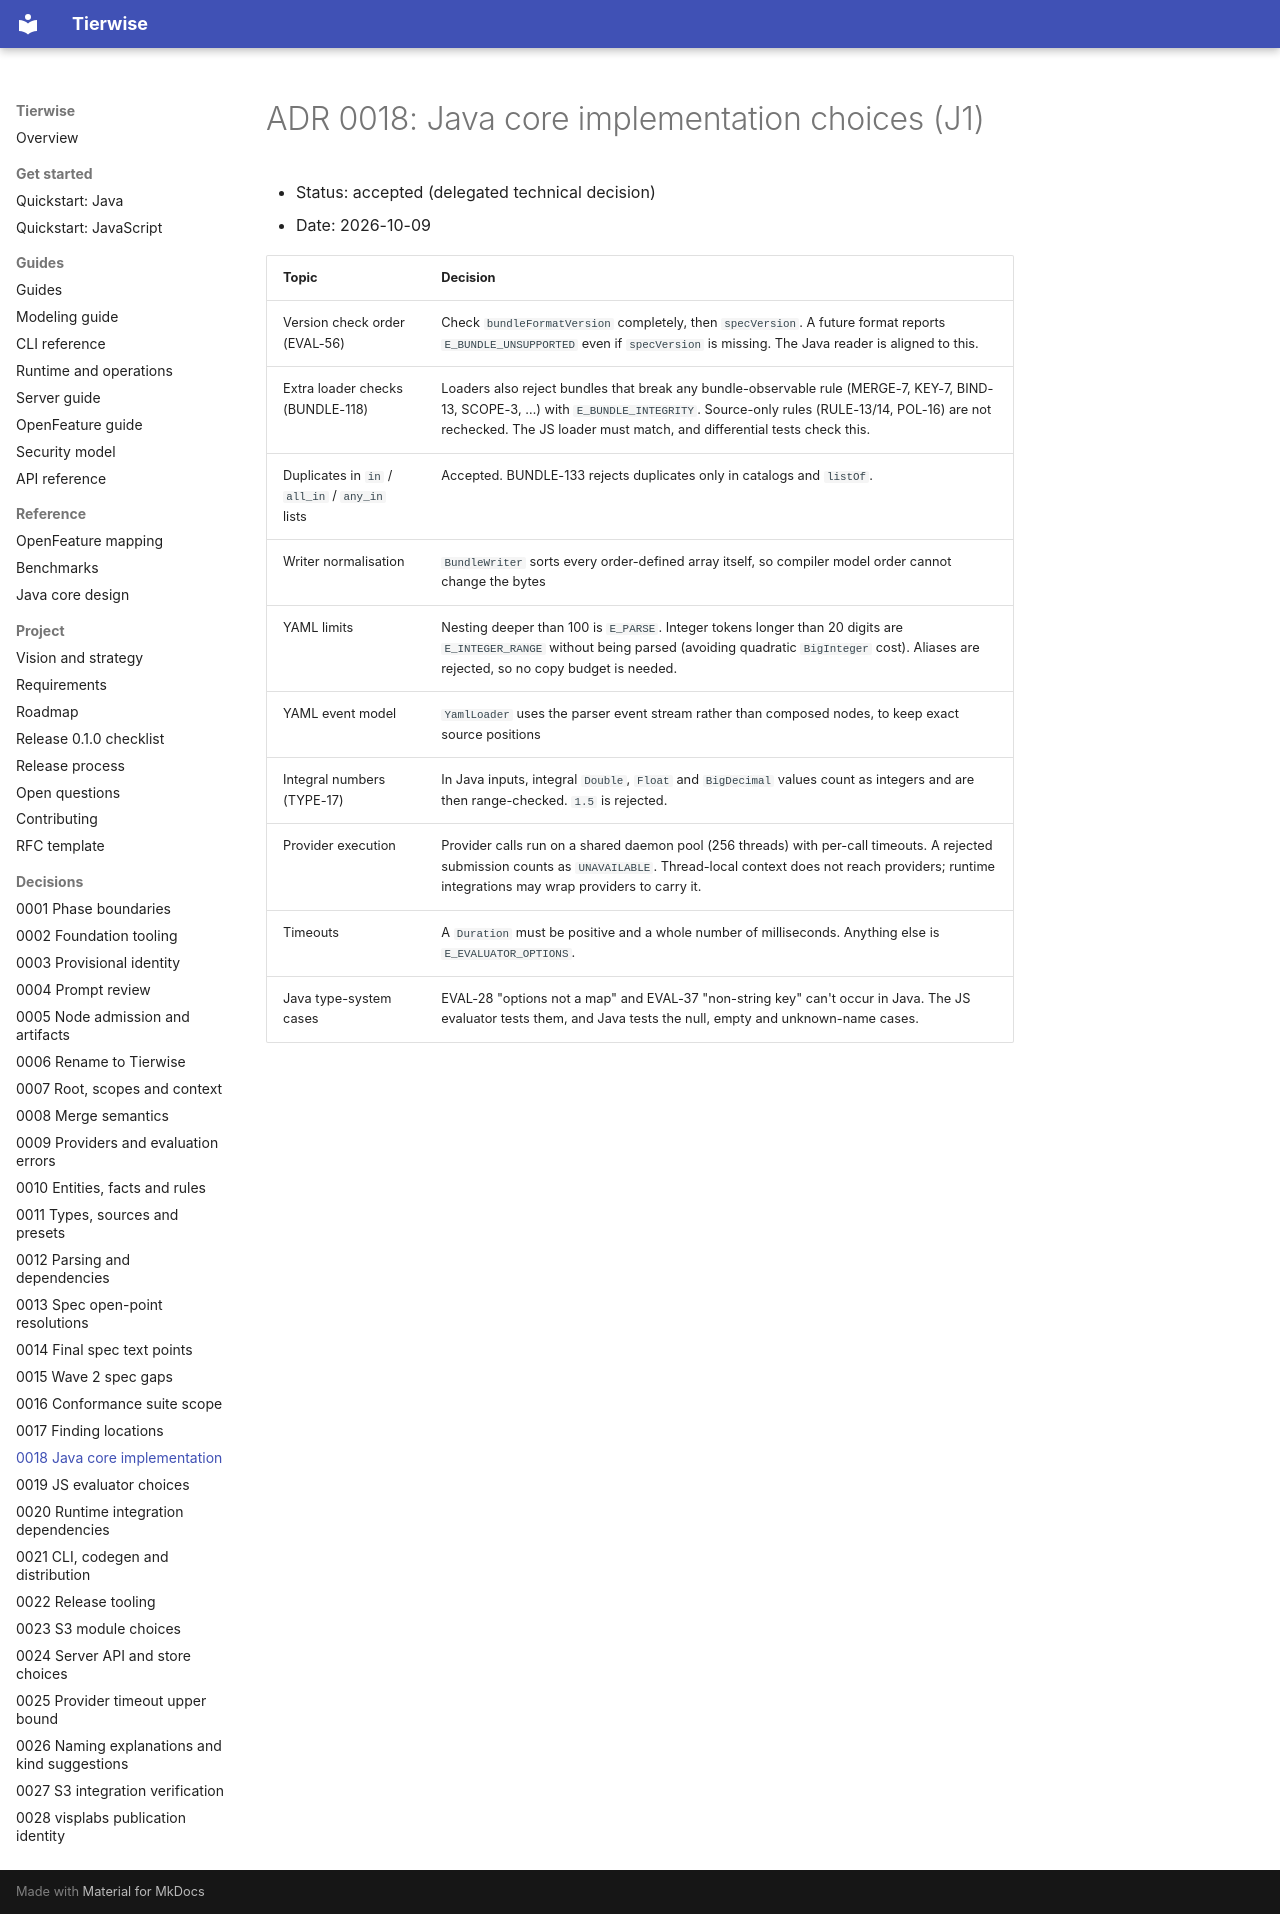

repository: djkeshawa/visp-tierwise · page: adr/0018-java-core-implementation-choices/index.html · generator: mkdocs

# ADR 0018: Java core implementation choices (J1)

- Status: accepted (delegated technical decision)
- Date: 2026-10-09

| Topic | Decision |
| --- | --- |
| Version check order (EVAL-56) | Check `bundleFormatVersion` completely, then `specVersion`. A future format reports `E_BUNDLE_UNSUPPORTED` even if `specVersion` is missing. The Java reader is aligned to this. |
| Extra loader checks (BUNDLE-118) | Loaders also reject bundles that break any bundle-observable rule (MERGE-7, KEY-7, BIND-13, SCOPE-3, …) with `E_BUNDLE_INTEGRITY`. Source-only rules (RULE-13/14, POL-16) are not rechecked. The JS loader must match, and differential tests check this. |
| Duplicates in `in` / `all_in` / `any_in` lists | Accepted. BUNDLE-133 rejects duplicates only in catalogs and `listOf`. |
| Writer normalisation | `BundleWriter` sorts every order-defined array itself, so compiler model order cannot change the bytes |
| YAML limits | Nesting deeper than 100 is `E_PARSE`. Integer tokens longer than 20 digits are `E_INTEGER_RANGE` without being parsed (avoiding quadratic `BigInteger` cost). Aliases are rejected, so no copy budget is needed. |
| YAML event model | `YamlLoader` uses the parser event stream rather than composed nodes, to keep exact source positions |
| Integral numbers (TYPE-17) | In Java inputs, integral `Double`, `Float` and `BigDecimal` values count as integers and are then range-checked. `1.5` is rejected. |
| Provider execution | Provider calls run on a shared daemon pool (256 threads) with per-call timeouts. A rejected submission counts as `UNAVAILABLE`. Thread-local context does not reach providers; runtime integrations may wrap providers to carry it. |
| Timeouts | A `Duration` must be positive and a whole number of milliseconds. Anything else is `E_EVALUATOR_OPTIONS`. |
| Java type-system cases | EVAL-28 "options not a map" and EVAL-37 "non-string key" can't occur in Java. The JS evaluator tests them, and Java tests the null, empty and unknown-name cases. |
